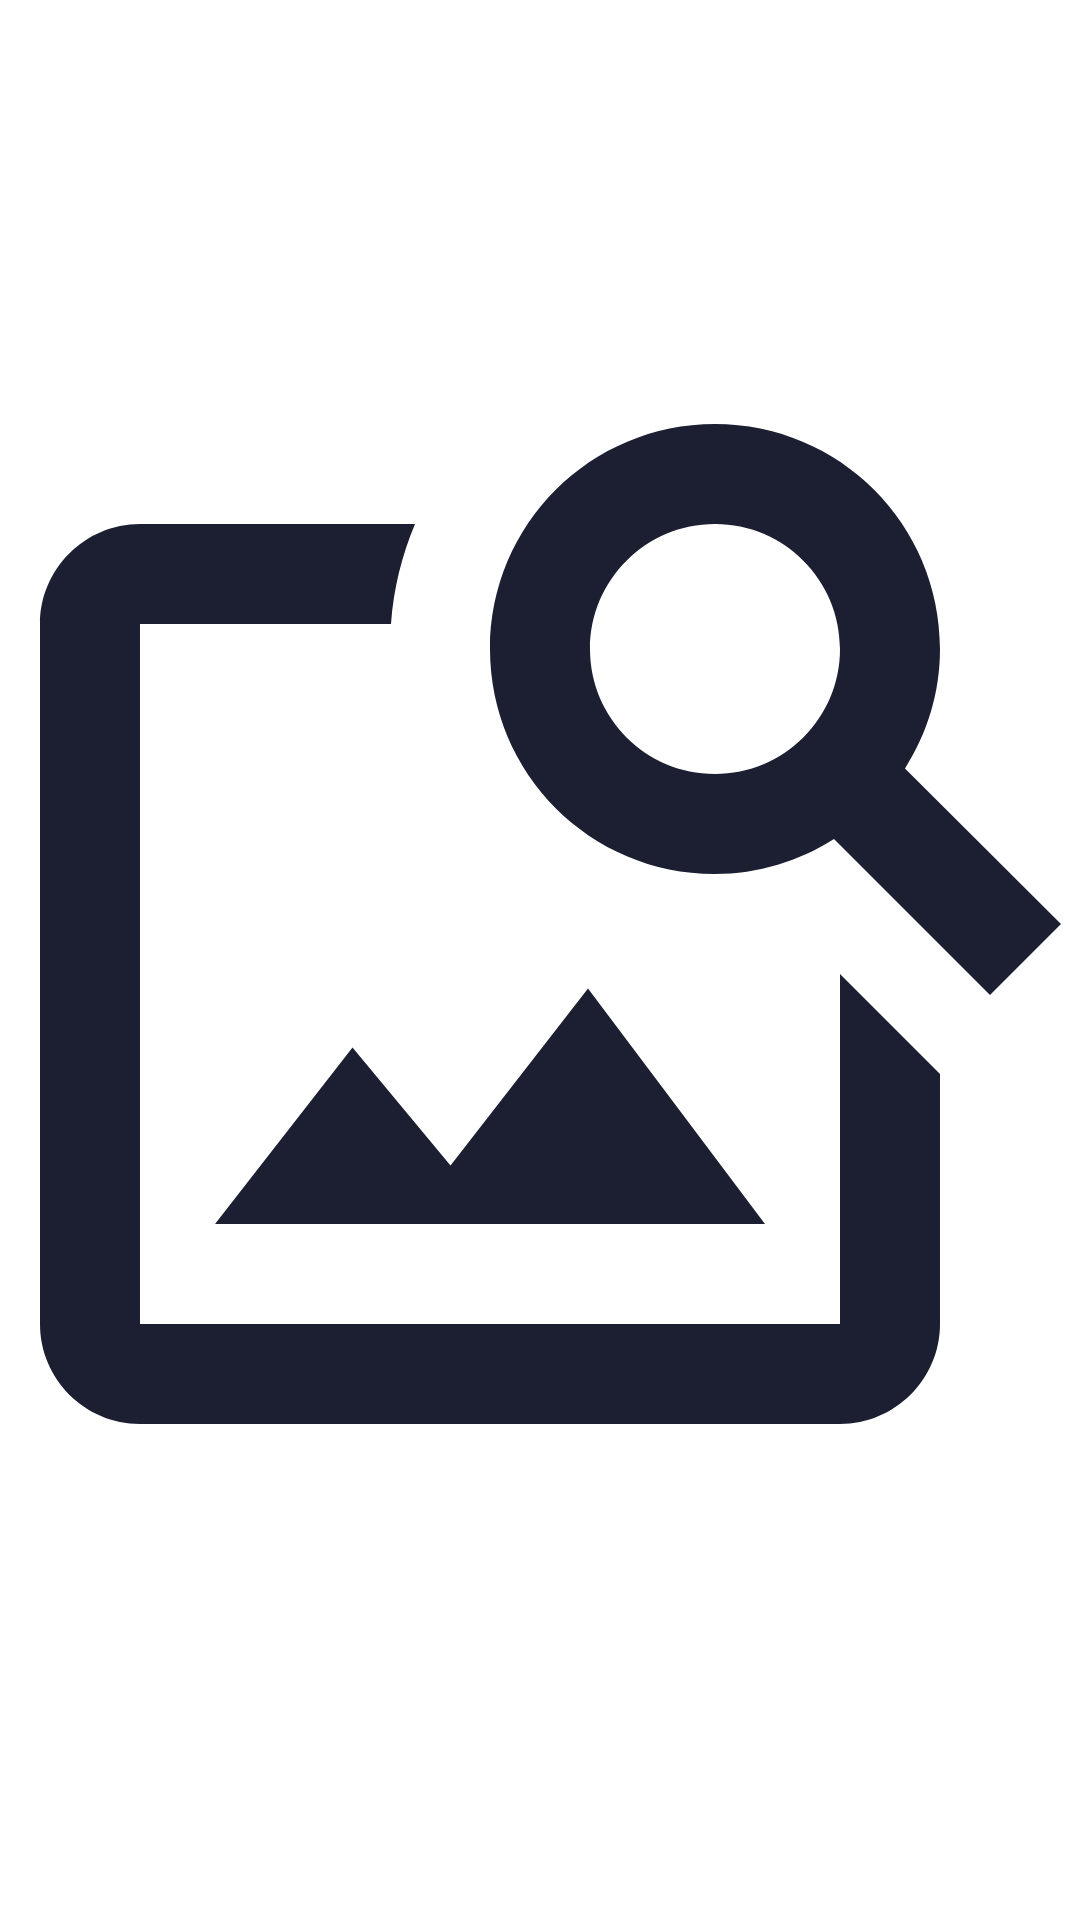

The Android layout XML behind this screen, and the referenced resources:
<!-- AndroidManifest.xml: application theme Theme.A21 -->
<!-- res/layout/fragment_profile2.xml -->
<?xml version="1.0" encoding="utf-8"?>
<LinearLayout xmlns:android="http://schemas.android.com/apk/res/android"
    xmlns:app="http://schemas.android.com/apk/res-auto"
    xmlns:tools="http://schemas.android.com/tools"
    android:layout_width="match_parent"
    android:layout_height="match_parent"
    android:orientation="vertical"
    android:gravity="center_horizontal"
    tools:context=".MainActivity">


    <ImageView
        android:id="@+id/imageView"
        android:layout_width="400dp"
        android:layout_height="400dp"
        android:layout_marginTop="108dp"
        app:layout_constraintEnd_toEndOf="parent"
        app:layout_constraintHorizontal_bias="0.498"
        app:layout_constraintStart_toStartOf="parent"
        app:layout_constraintTop_toTopOf="parent"
        android:src="@drawable/ic_baseline_image_search_24" />




</LinearLayout>
<!-- resources referenced by this layout -->
<resources>
  <!-- drawable ic_baseline_image_search_24 (drawable) -->
  <vector android:height="24dp" android:tint="#1B1F31"
      android:viewportHeight="24" android:viewportWidth="24"
      android:width="24dp" xmlns:android="http://schemas.android.com/apk/res/android"
      >
      <path android:fillColor="@android:color/white" android:pathData="M18,13v7L4,20L4,6h5.02c0.05,-0.71 0.22,-1.38 0.48,-2L4,4c-1.1,0 -2,0.9 -2,2v14c0,1.1 0.9,2 2,2h14c1.1,0 2,-0.9 2,-2v-5l-2,-2zM16.5,18h-11l2.75,-3.53 1.96,2.36 2.75,-3.54zM19.3,8.89c0.44,-0.7 0.7,-1.51 0.7,-2.39C20,4.01 17.99,2 15.5,2S11,4.01 11,6.5s2.01,4.5 4.49,4.5c0.88,0 1.7,-0.26 2.39,-0.7L21,13.42 22.42,12 19.3,8.89zM15.5,9C14.12,9 13,7.88 13,6.5S14.12,4 15.5,4 18,5.12 18,6.5 16.88,9 15.5,9z"/>
  </vector>
  <style name="Theme.A21" parent="Theme.MaterialComponents.DayNight.DarkActionBar">
          
          <item name="colorPrimary">@color/purple_500</item>
          <item name="colorPrimaryVariant">@color/purple_700</item>
          <item name="colorOnPrimary">@color/white</item>
          
          <item name="colorSecondary">@color/teal_200</item>
          <item name="colorSecondaryVariant">@color/teal_700</item>
          <item name="colorOnSecondary">@color/black</item>
          
          <item name="android:statusBarColor" tools:targetApi="l">?attr/colorPrimaryVariant</item>
          
      </style>
  <!-- not gathered from this repository: default colours our renderer supplied (Android Studio template values) -->
  <color name="purple_500">#FF6200EE</color>
  <color name="purple_700">#FF3700B3</color>
  <color name="teal_200">#FF03DAC5</color>
  <color name="teal_700">#FF018786</color>
  <color name="black">#FF000000</color>
  <color name="white">#FFFFFFFF</color>
</resources>
